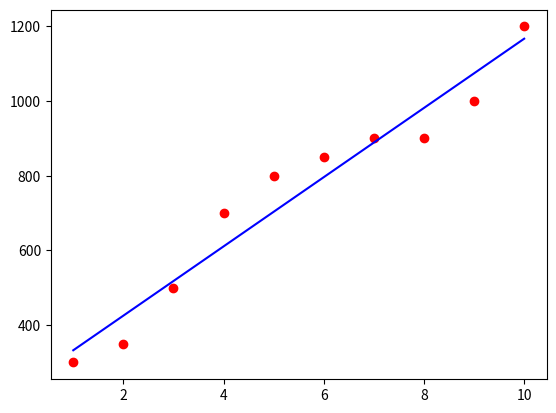

Reproduce this figure in Python.
import numpy as np
import matplotlib.pyplot as plt
import math

'''
let's define a class for the simple linear regression model
'''

class SimpleLinearRegression:
    def __init__(self, x,y, slope=0, intercept=0):
        self.x = x
        self.y = y
        self.slope = slope
        self.intercept = intercept
        self.predictions = None

    def linearReg(self):
        x_mean = np.mean(self.x)
        y_mean = np.mean(self.y)
        numerator = np.sum((self.x - x_mean) * (self.y - y_mean))
        denominator = np.sum((self.x - x_mean) ** 2)
        self.slope = numerator / denominator
        self.intercept = y_mean - self.slope * x_mean
        self.predictions = self.slope * self.x + self.intercept
        mse = np.mean((self.y - self.predictions) ** 2)
        return self.slope, self.intercept, mse, self.predictions
    
    def predict(self, x):
        price = self.slope * x + self.intercept
        return price
    
    def visualize(self):
        plt.scatter(self.x, self.y, color='red')
        plt.plot(self.x, self.predictions, color='blue')
        plt.show()

#initialize the class
x = np.array([1, 2, 3, 4, 5, 6, 7, 8, 9, 10])
y = np.array([300, 350, 500, 700, 800, 850, 900, 900, 1000, 1200])
model = SimpleLinearRegression(x, y)
model.linearReg()
model.visualize()